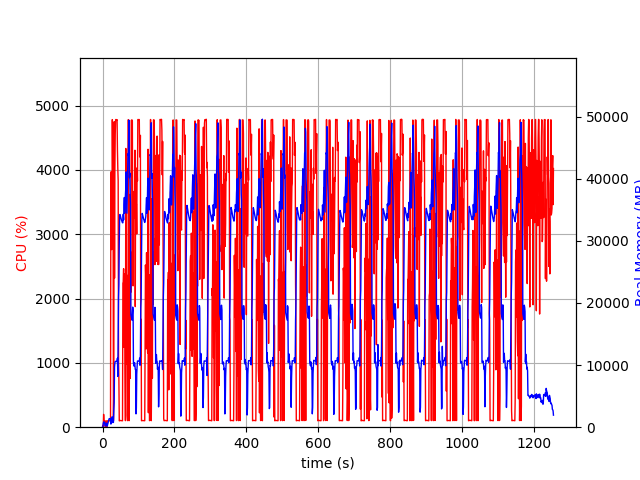

Values plotted in this chart, from the file beside it:
elapsed_time, nproc, cpu, mem_real, mem_virtual
3.8623809814453125e-05, 1, 0.0, 10.54, 3186
1.006, 2, 28.8, 56.73, 168.6
2.013, 4, 9.9, 596.1, 2341
3.02, 4, 199.6, 827.4, 2637
4.028, 4, 101.2, 829.7, 2629
5.036, 3, 99.3, 683.9, 2160
6.042, 3, 100.2, 777.4, 2272
7.05, 3, 0.0, 255.7, 1614
8.058, 3, 2.0, 316, 1694
9.065, 3, 3.0, 218.4, 1608
10.07, 3, 99.3, 381.2, 1728
11.08, 5, 2.0, 651.5, 2596
12.08, 3, 2.0, 210.1, 1587
13.09, 1, 58.6, 185.5, 1255
14.1, 1, 100.3, 423.5, 1895
15.11, 1, 99.3, 649.5, 3175
16.11, 1, 99.3, 895.5, 3175
17.12, 1, 101.0, 1103, 5741
18.13, 1, 99.1, 1349, 5741
19.14, 1, 100.1, 1374, 5229
20.15, 1, 99.1, 1374, 5229
21.16, 1, 100.2, 1374, 5229
22.17, 1, 102.2, 1408, 7781
23.18, 1, 3840, 505.2, 9211
24.2, 1, 3974, 598.2, 9247
25.22, 1, 2761, 682, 9827
26.23, 1, 3168, 1656, 9827
27.25, 1, 4782, 1656, 9827
28.27, 1, 3971, 1366, 9827
29.28, 1, 3752, 768, 10851
30.28, 1, 100.3, 768, 10851
31.29, 1, 557.4, 2704, 10399
32.32, 1, 4748, 3949, 10399
33.33, 1, 2318, 9700, 21173
34.34, 1, 4013, 10370, 21173
35.35, 1, 4566, 10592, 21173
36.37, 1, 4780, 10592, 21173
37.39, 1, 4783, 10592, 21173
38.41, 1, 4778, 10592, 21173
39.42, 1, 4769, 10592, 21173
40.44, 1, 4780, 10592, 21173
41.46, 1, 4297, 11105, 21173
42.48, 1, 4020, 8172, 21286
43.49, 1, 3831, 14047, 36179
44.5, 1, 1039, 20915, 36179
45.51, 1, 733.4, 22999, 56659
46.52, 1, 99.2, 29709, 56659
47.53, 1, 105.2, 34129, 56659
48.54, 1, 103.2, 34240, 56659
49.54, 1, 104.2, 34034, 56659
50.55, 1, 103.2, 33809, 56659
51.56, 1, 102.3, 33578, 56659
52.57, 1, 101.3, 33339, 56659
53.57, 1, 101.2, 33226, 56659
54.58, 1, 100.3, 33030, 56659
55.59, 1, 100.2, 32912, 56659
56.6, 1, 2238, 32919, 56659
57.6, 1, 2259, 34277, 56659
58.63, 1, 2463, 33378, 56659
59.65, 1, 1242, 35776, 56659
... 1,179 more rows
